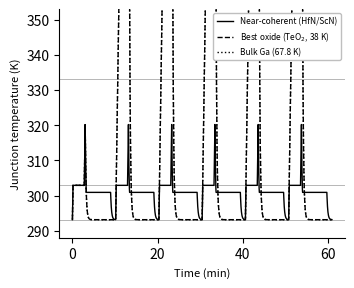

The script that saved this image: (Note: this script raises an exception after producing the figure.)
"""Lumped phase-change cell model behind Figure 4.

A gallium phase-change buffer of mass m is bonded to a chip. The junction sits at the
buffer temperature, which the high conductivity of gallium justifies for a small cell.
Under load the buffer warms, then melts at a fixed temperature and holds the junction
near the melt point; at rest a cold plate pulls the heat back out. On the cooling stroke
the buffer releases its latent heat only if it nucleates above the cold plate, so the
recovery turns on a single inequality,

    dT_residual  <  Tm - Ts

which is the design rule the paper reports. Three cases are run: a near-coherent
nucleant (2 K residual, refreezes every cycle), the best measured oxide (38 K), and bulk
gallium at its measured homogeneous supercooling (67.8 K, the calibration value). The last
two cannot nucleate above the plate, so after the first cycle they carry sensible heat only
and the junction runs past its limit.

Reproduces Figure 4 of "Stability-filtered lattice matching for the discovery of
supercooling nucleants in gallium and its low-melting alloys".

    python pcm_cell_model.py          # prints the protection times, writes figure_4.png
"""
import os
import numpy as np
import matplotlib.pyplot as plt

# --- cell parameters (Table S5) -------------------------------------------------
M = 10.0        # buffer mass, g
L = 80.0        # latent heat, J/g
CP = 0.37       # specific heat, J/(g K)
Q_LOAD = 5.0    # chip load, W
TS = 293.15     # cold plate, K (20 degC)
TM = 302.91     # gallium melt point, K (29.76 degC)
T_LIMIT = 333.15  # junction cap, K (60 degC)
R_COOL = 1.0 / 0.30   # buffer-to-plate resistance = 1/UA, K/W (UA = 0.30 W/K, Table S5)
T_ON, T_OFF = 180.0, 430.0  # load-on / load-off, s (Table S5)
DT = 0.5        # timestep, s
N_CYCLES = 6
LCAP = M * L    # total latent capacity, J


def simulate(residual_undercooling, n_cycles=N_CYCLES):
    """Junction history for a given residual supercooling (K below the melt point).

    A single bounded variable, `stored`, tracks the latent heat held in the solid
    (0 = fully liquid, LCAP = fully solid). The buffer melts at Tm when heated and,
    if it can nucleate above the cold plate, freezes at the nucleation temperature when
    cooled. If the residual supercooling puts the nucleation temperature below the cold
    plate, the buffer never re-solidifies and carries sensible heat only after the
    first melt.
    """
    t_nuc = TM - residual_undercooling
    can_freeze = t_nuc > TS

    t, temp, stored = 0.0, TS, LCAP        # start fully solid at the plate temperature
    times, temps = [t], [temp]
    cycle, load_on, phase_start = 0, True, 0.0

    while cycle < n_cycles:
        phase_end = phase_start + (T_ON if load_on else T_OFF)
        while t < phase_end:
            dQ = (Q_LOAD if load_on else -max(0.0, (temp - TS) / R_COOL)) * DT

            if dQ >= 0:                     # heating
                if stored > 0:              # solid present: warm to Tm, then melt
                    if temp < TM:
                        temp += dQ / (M * CP)
                        if temp > TM:
                            stored -= (temp - TM) * (M * CP)
                            temp = TM
                    else:
                        stored -= dQ
                    if stored < 0:          # fully melted, spill into sensible heat
                        temp = TM + (-stored) / (M * CP)
                        stored = 0.0
                else:                       # fully liquid
                    temp += dQ / (M * CP)
            else:                           # cooling
                if can_freeze and stored < LCAP:   # liquid present: cool to t_nuc, freeze
                    if temp > t_nuc:
                        temp += dQ / (M * CP)
                        if temp < t_nuc:
                            stored += (t_nuc - temp) * (M * CP)
                            temp = t_nuc
                    else:
                        stored += -dQ
                    if stored > LCAP:       # fully frozen, spill into sensible cooling
                        temp = t_nuc - (stored - LCAP) / (M * CP)
                        stored = LCAP
                else:                       # cannot nucleate, or already solid
                    temp += dQ / (M * CP)

            temp = max(TS, temp)
            t += DT
            times.append(t)
            temps.append(temp)

        load_on = not load_on
        if load_on:
            cycle += 1
        phase_start = t

    return np.array(times), np.array(temps)


def main():
    cases = [(2.0, "Near-coherent (HfN/ScN)", "k-"),
             (38.0, "Best oxide (TeO$_2$, 38 K)", "k--"),
             (67.8, "Bulk Ga (67.8 K)", "k:")]

    fig, ax = plt.subplots(figsize=(3.46, 2.8))
    for residual, label, style in cases:
        times, temps = simulate(residual)
        ax.plot(times / 60, temps, style, linewidth=1.0, label=label)
        refreezes = (TM - residual) > TS
        print(f"{label:28} residual {residual:4.0f} K   peak {temps.max():6.1f} K   "
              f"refreezes every cycle: {'yes' if refreezes else 'no'}")

    for y in (TM, T_LIMIT, TS):
        ax.axhline(y, color="k", linewidth=0.5, alpha=0.4)
    ax.set_xlabel("Time (min)", fontsize=8)
    ax.set_ylabel("Junction temperature (K)", fontsize=8)
    ax.set_ylim(288, 353)
    ax.legend(fontsize=6, frameon=True, framealpha=1.0, edgecolor="0.75", loc="upper right")
    ax.spines[["top", "right"]].set_visible(False)
    plt.tight_layout(pad=0.4)
    out = os.path.join(os.path.dirname(os.path.abspath(__file__)), "figure_4.png")
    plt.savefig(out, dpi=600, bbox_inches="tight")
    plt.savefig(out.replace(".png", ".tif"), dpi=600, bbox_inches="tight",
                pil_kwargs={"compression": "tiff_lzw"})
    print("\nwrote figure_4.png and figure_4.tif")


if __name__ == "__main__":
    main()
